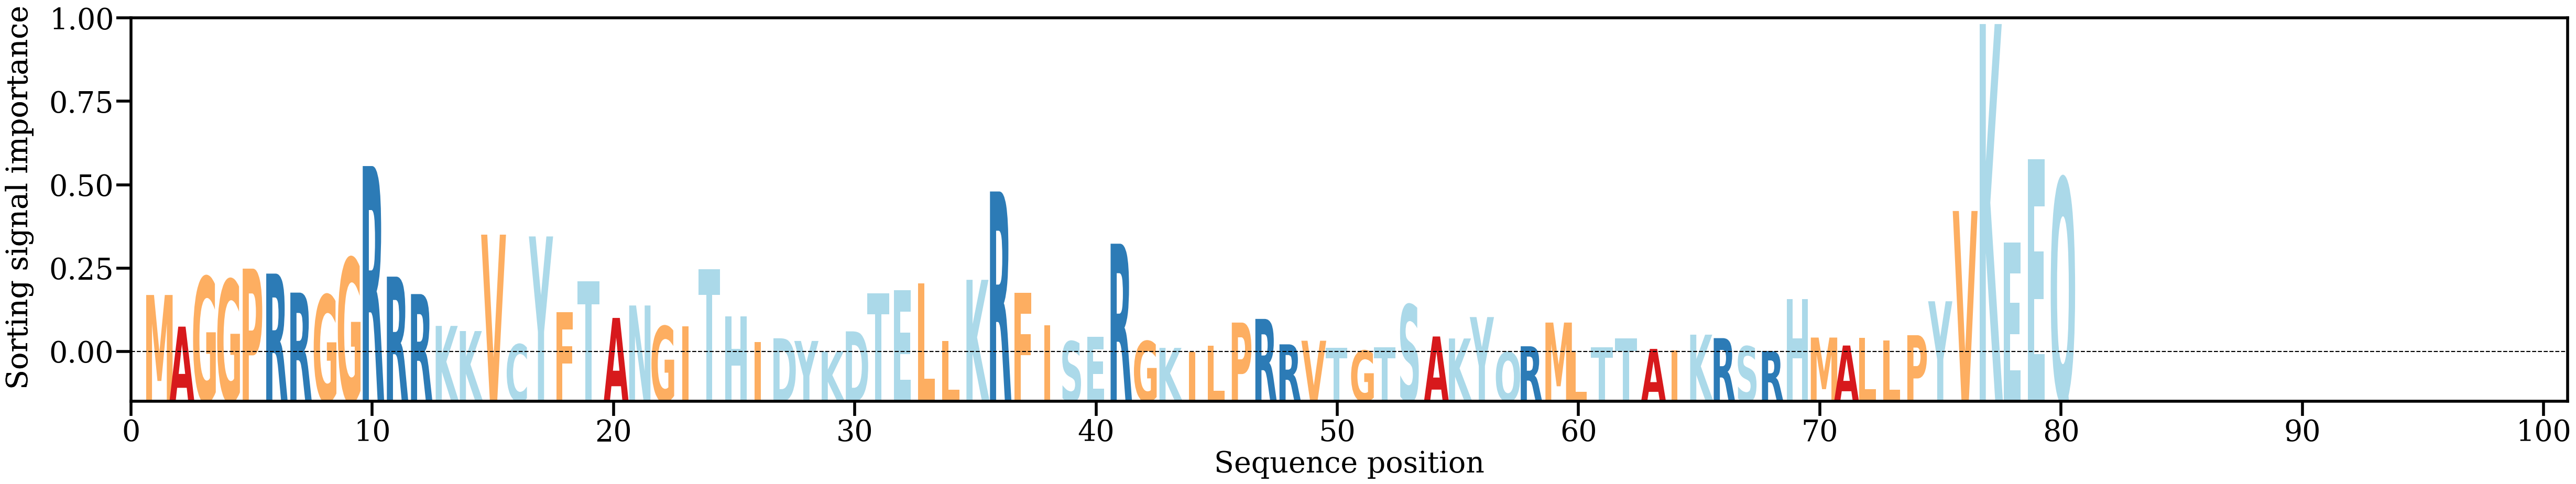

The table this chart was drawn from, first rows:
AA, Alpha
M, [0.01532797]
A, [0.00689595]
G, [0.0201387]
G, [0.01941207]
P, [0.02234799]
R, [0.02102264]
R, [0.01595865]
G, [0.01532615]
G, [0.02513199]
R, [0.04967021]
R, [0.02021637]
R, [0.01557114]
K, [0.00709118]
K, [0.00572198]
V, [0.03140012]
C, [0.00217733]
Y, [0.03092227]
F, [0.01078832]
T, [0.01903544]
A, [0.00921824]
N, [0.01253036]
G, [0.00699628]
I, [0.0070023]
T, [0.02223781]
H, [0.00957603]
I, [0.00285472]
D, [0.0037967]
Y, [0.00308405]
K, [0.00031709]
D, [0.00563648]
T, [0.01578151]
E, [0.01662941]
L, [0.01837325]
L, [0.00310778]
K, [0.01936813]
R, [0.04289678]
F, [0.01593273]
I, [0.00728474]
S, [0.00297193]
E, [0.00421568]
R, [0.02898747]
G, [0.00302166]
K, [0.00123614]
I, [0.00020858]
L, [0.00184788]
P, [0.0079788]
R, [0.00895571]
R, [0.00218147]
V, [0.00313917]
T, [0.0012695]
G, [0.00050143]
T, [0.00133344]
S, [0.0127322]
A, [0.00427225]
K, [0.00374409]
Y, [0.00944276]
Q, [8.694167e-05]
R, [0.00166639]
M, [0.00798218]
L, [0.00022083]
... 20 more rows
